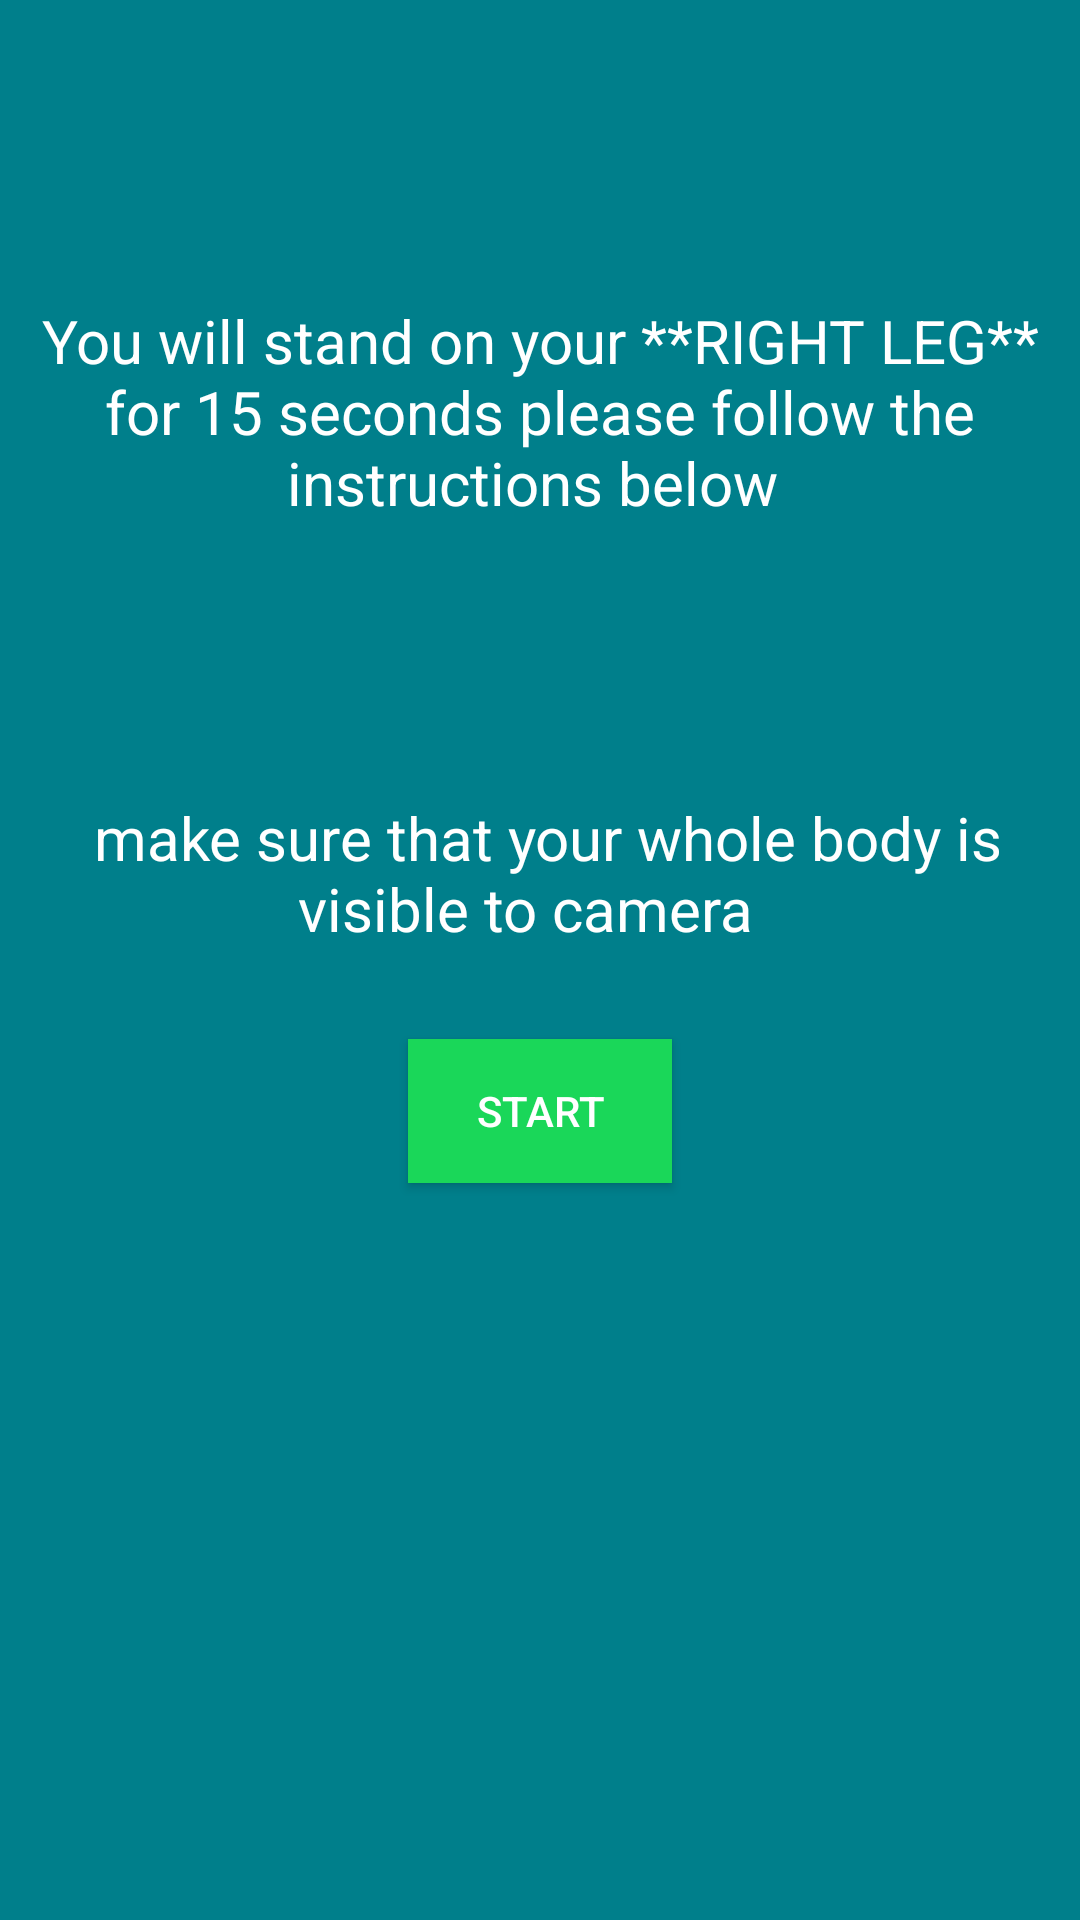

The Android layout XML behind this screen, and the referenced resources:
<!-- AndroidManifest.xml: application theme AppTheme -->
<!-- res/layout/fragment_move_analysis.xml -->
<?xml version="1.0" encoding="utf-8"?>
<RelativeLayout xmlns:android="http://schemas.android.com/apk/res/android"
    xmlns:Tools="http://schemas.android.com/tools"
    xmlns:app="http://schemas.android.com/apk/res-auto"
    android:id="@+id/camera_container"
    android:layout_width="match_parent"
    android:layout_height="match_parent">

    <androidx.camera.view.PreviewView
        android:id="@+id/view_finder"
        android:layout_width="match_parent"
        android:layout_height="match_parent"
        app:scaleType="fillStart" />

    <com.impaircheck.overlays.PoseOverlayView
        android:id="@+id/overlay"
        android:layout_width="match_parent"
        android:layout_height="match_parent" />



    <TextView
        android:id="@+id/Pose_hint_TextView"
        android:layout_width="wrap_content"
        android:layout_height="wrap_content"
        android:textColor="@color/red"
        android:textSize="35sp"
        android:layout_alignParentTop="true"
        android:layout_centerHorizontal="true"
        android:textStyle="bold"
        Tools:text="dd"
        />

    <LinearLayout
        android:id="@+id/first_pose_description_layout"
        android:layout_width="match_parent"
        android:layout_height="match_parent"
        android:orientation="vertical"
        android:visibility="visible"
        Tools:visibility="gone"
        android:background="@color/mp_color_primary">

        <TextView
            android:id="@+id/first_pose_description"
            android:layout_width="match_parent"
            android:layout_height="wrap_content"
            android:gravity="center"
            android:layout_marginTop="100dp"

            android:textColor="@color/white"
            android:textSize="20sp"
            android:text="@string/first_pose_description" />

        <androidx.appcompat.widget.AppCompatButton
            android:id="@+id/start_first_pose_button"
            android:layout_width="wrap_content"
            android:layout_height="wrap_content"
            android:layout_gravity="center"
            android:layout_marginTop="30dp"
            android:background="@color/green"
            android:textColor="@color/white"
            android:text="Start" />

    </LinearLayout>


    <LinearLayout
        android:id="@+id/second_pose_description_layout"
        android:layout_width="match_parent"
        android:layout_height="match_parent"
        android:orientation="vertical"
        android:visibility="gone"
        android:background="@color/mp_color_primary">

        <TextView
            android:id="@+id/second_pose_description"
            android:layout_width="match_parent"
            android:layout_height="wrap_content"
            android:gravity="center"
            android:layout_marginTop="100dp"

            android:textColor="@color/white"
            android:textSize="20sp"
            android:text="@string/second_pose_description" />

        <androidx.appcompat.widget.AppCompatButton
            android:id="@+id/start_second_pose_button"
            android:layout_width="wrap_content"
            android:layout_height="wrap_content"
            android:layout_gravity="center"
            android:layout_marginTop="30dp"
            android:background="@color/green"
            android:textColor="@color/white"
            android:text="Start" />

    </LinearLayout>

    <LinearLayout
        android:id="@+id/finish_description_layout"
        android:layout_width="match_parent"
        android:layout_height="match_parent"
        android:orientation="vertical"
        android:visibility="gone"
        android:background="@color/mp_color_primary">

        <TextView
            android:id="@+id/finish_description"
            android:layout_width="match_parent"
            android:layout_height="wrap_content"
            android:gravity="center"
            android:layout_marginTop="100dp"

            android:textColor="@color/white"
            android:textSize="20sp"
            android:text="@string/finish_description" />

        <androidx.appcompat.widget.AppCompatButton
            android:id="@+id/next_button"
            android:layout_width="wrap_content"
            android:layout_height="wrap_content"
            android:layout_gravity="center"
            android:layout_marginTop="30dp"
            android:background="@color/green"
            android:textColor="@color/white"
            android:text="Next" />

    </LinearLayout>



</RelativeLayout>
<!-- resources referenced by this layout -->
<resources>
  <color name="green">#1AD759</color>
  <color name="mp_color_primary">#007F8B</color>
  <color name="red">#FF0D00</color>
  <color name="white">#FFFFFF</color>
  <string name="finish_description">Thank you for doing this test click Next to move to next step</string>
  <string name="first_pose_description">"You will stand on your **RIGHT LEG** for 15 seconds please follow the instructions below \n \n \n \n \n make sure that your whole body is visible to camera  "</string>
  <string name="second_pose_description">"You will stand on your **LEFT LEG** for 15 seconds please follow the instructions below \n \n \n \n \n make sure that your whole body is visible to camera  "</string>
</resources>
